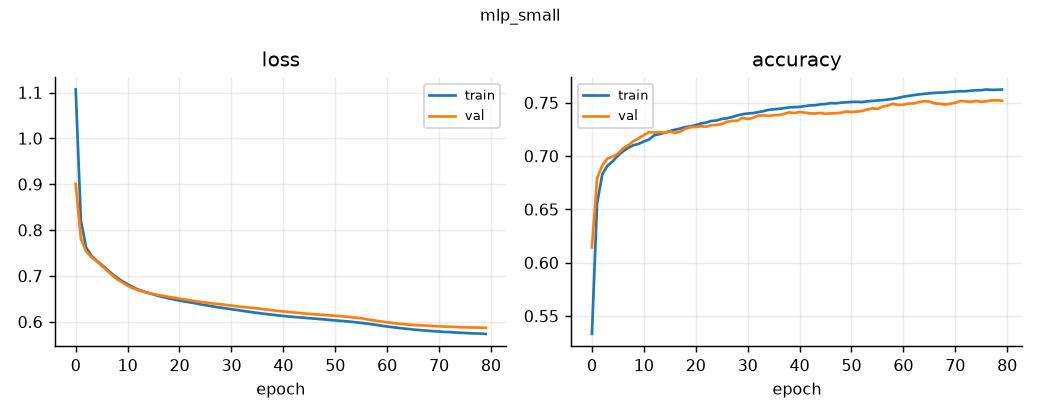

Data behind this chart, as committed beside it:
accuracy, loss, val_accuracy, val_loss, learning_rate
0.5332, 1.107, 0.6143, 0.9009, 0.002
0.6559, 0.821, 0.6792, 0.7813, 0.002
0.6829, 0.7621, 0.6913, 0.7538, 0.002
0.6909, 0.7444, 0.6976, 0.7413, 0.002
0.695, 0.7336, 0.6994, 0.7319, 0.002
0.7002, 0.7243, 0.7021, 0.7224, 0.002
0.7045, 0.7146, 0.7072, 0.7122, 0.002
0.7076, 0.7047, 0.71, 0.7019, 0.002
0.7101, 0.6958, 0.714, 0.6927, 0.002
0.7113, 0.6885, 0.7165, 0.6857, 0.002
0.7136, 0.6821, 0.7196, 0.6788, 0.002
0.7155, 0.6757, 0.7225, 0.6731, 0.002
0.7194, 0.6705, 0.7219, 0.6693, 0.002
0.7205, 0.6664, 0.7225, 0.6658, 0.002
0.7218, 0.6628, 0.7217, 0.6632, 0.002
0.7234, 0.6595, 0.7231, 0.6605, 0.002
0.7247, 0.6563, 0.7217, 0.6583, 0.002
0.7257, 0.6536, 0.7229, 0.6563, 0.002
0.7272, 0.6509, 0.7256, 0.6542, 0.002
0.7278, 0.6486, 0.7271, 0.6525, 0.002
0.729, 0.6463, 0.7272, 0.6506, 0.002
0.7306, 0.6444, 0.7279, 0.6488, 0.002
0.7313, 0.6425, 0.7275, 0.6468, 0.002
0.7329, 0.6405, 0.7289, 0.645, 0.002
0.7332, 0.6383, 0.7292, 0.6436, 0.002
0.7348, 0.6364, 0.73, 0.6422, 0.002
0.7354, 0.6345, 0.7321, 0.6406, 0.002
0.7365, 0.6324, 0.7329, 0.6393, 0.002
0.738, 0.6309, 0.7331, 0.6382, 0.002
0.7392, 0.6292, 0.7358, 0.6368, 0.002
0.7399, 0.6274, 0.7347, 0.6354, 0.002
0.7403, 0.6259, 0.7357, 0.6338, 0.002
0.7411, 0.6243, 0.7378, 0.6327, 0.002
0.742, 0.6226, 0.7382, 0.6315, 0.002
0.7432, 0.621, 0.7376, 0.6304, 0.002
0.7438, 0.6194, 0.7382, 0.6294, 0.002
0.7443, 0.618, 0.7385, 0.6278, 0.002
0.7449, 0.6166, 0.7394, 0.6264, 0.002
0.7456, 0.6153, 0.741, 0.625, 0.002
0.7459, 0.6139, 0.7403, 0.6238, 0.002
0.746, 0.6128, 0.7412, 0.6226, 0.002
0.7468, 0.6117, 0.7407, 0.6215, 0.002
0.7475, 0.6107, 0.74, 0.6204, 0.002
0.7476, 0.6098, 0.7399, 0.6194, 0.002
0.7485, 0.6088, 0.7404, 0.6183, 0.002
0.7487, 0.6079, 0.7396, 0.6173, 0.002
0.7496, 0.6071, 0.74, 0.6165, 0.002
0.7495, 0.6059, 0.7401, 0.6157, 0.002
0.75, 0.6051, 0.7406, 0.6149, 0.002
0.7504, 0.604, 0.7418, 0.6139, 0.002
0.7507, 0.6032, 0.7412, 0.6132, 0.002
0.7508, 0.6021, 0.7417, 0.6123, 0.002
0.7506, 0.6013, 0.7422, 0.6115, 0.002
0.7512, 0.6002, 0.7436, 0.61, 0.002
0.7516, 0.5989, 0.7447, 0.6089, 0.002
0.7521, 0.5977, 0.7442, 0.6077, 0.002
0.7524, 0.5964, 0.7464, 0.6057, 0.002
0.753, 0.5948, 0.7474, 0.6038, 0.002
0.7536, 0.5932, 0.749, 0.6022, 0.002
0.7545, 0.5913, 0.7479, 0.6006, 0.002
... 20 more rows
